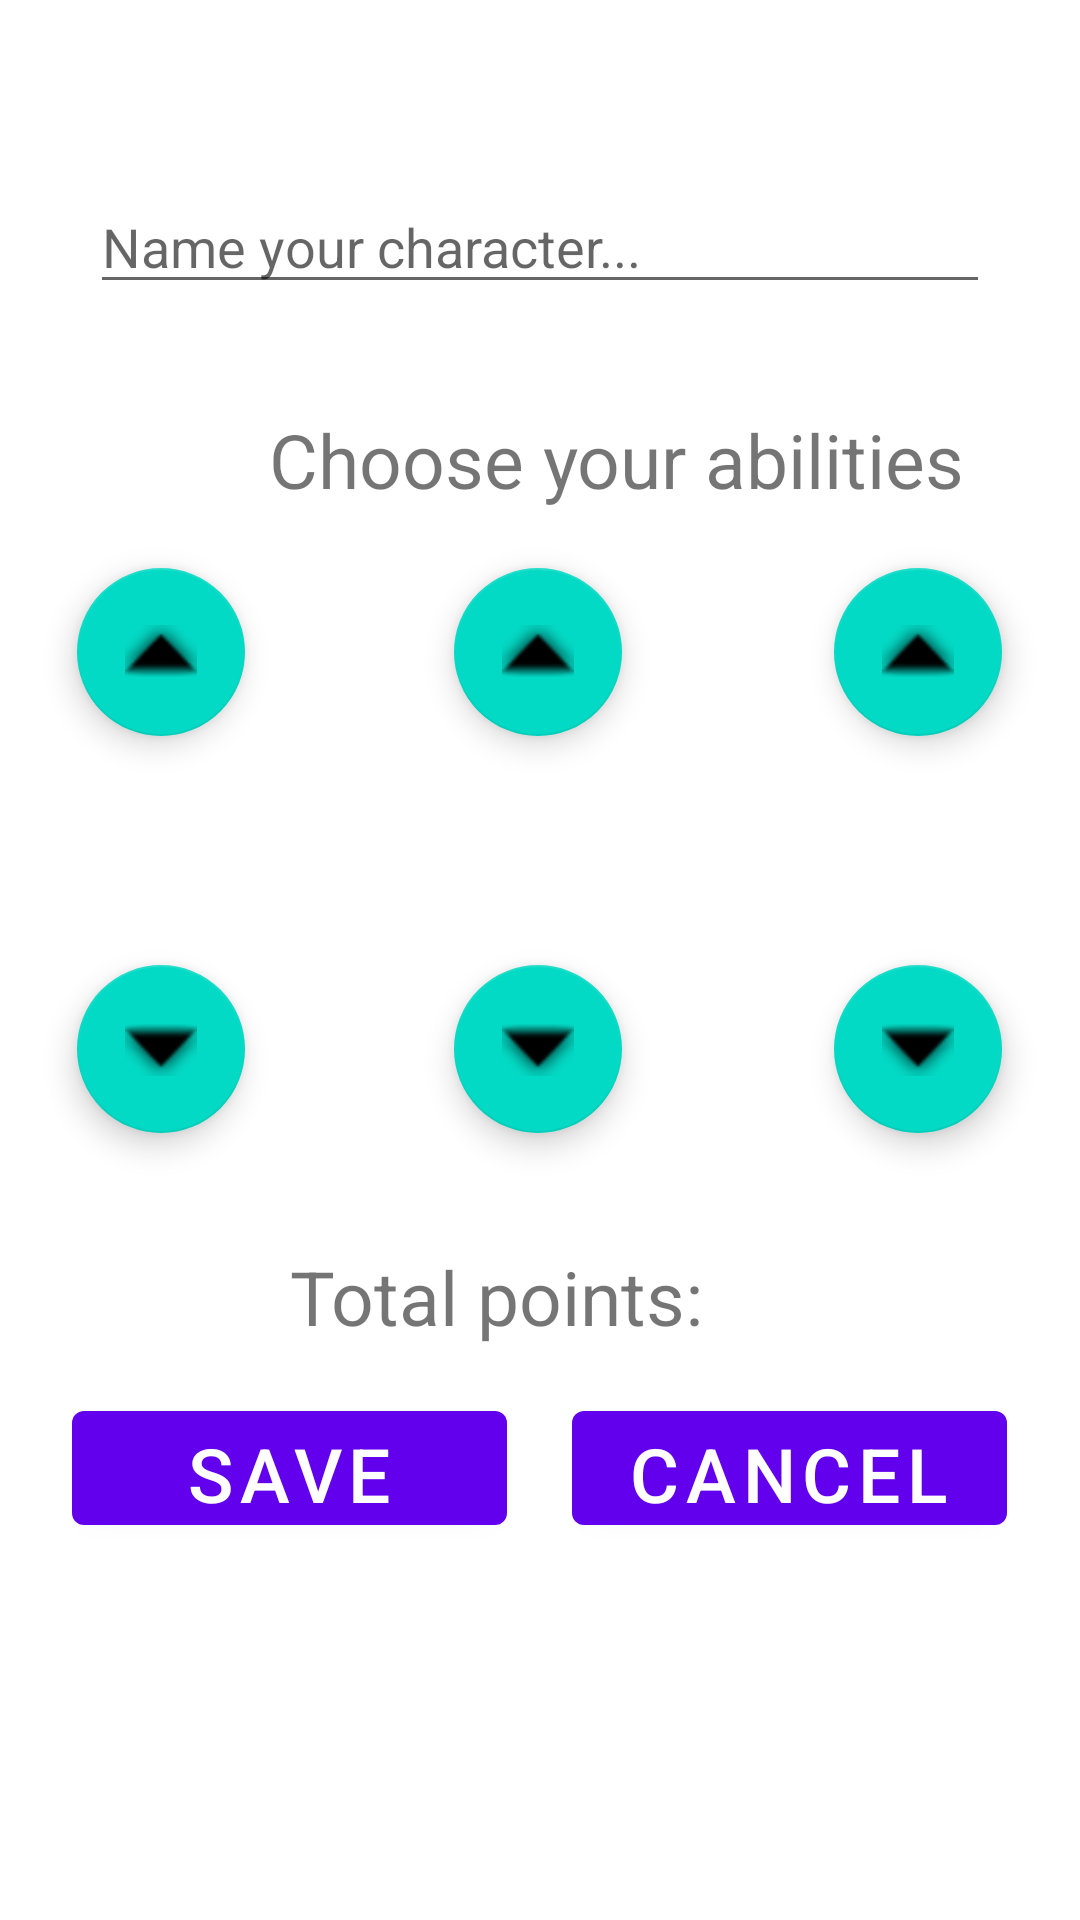

Write the Android layout XML for this screen, with the resource values it uses.
<!-- AndroidManifest.xml: application theme Theme.GhostFinder -->
<!-- res/layout/fragment_data_entry.xml -->
<?xml version="1.0" encoding="utf-8"?>
<androidx.constraintlayout.widget.ConstraintLayout xmlns:android="http://schemas.android.com/apk/res/android"
    xmlns:app="http://schemas.android.com/apk/res-auto"
    xmlns:tools="http://schemas.android.com/tools"
    android:layout_width="match_parent"
    android:layout_height="match_parent"
    tools:context=".fragments.DataEntryFragment">

    <EditText
        android:id="@+id/edit_name"
        android:layout_width="0dp"
        android:layout_height="wrap_content"
        android:layout_marginStart="30dp"
        android:layout_marginTop="60dp"
        android:layout_marginEnd="30dp"
        android:autofillHints=""
        android:hint="@string/name_your_character"
        android:inputType="text"
        app:layout_constraintEnd_toEndOf="parent"
        app:layout_constraintHorizontal_bias="0.0"
        app:layout_constraintStart_toStartOf="parent"
        app:layout_constraintTop_toTopOf="parent" />

    <Button
        android:id="@+id/save_button"
        android:layout_width="145dp"
        android:layout_height="50dp"
        android:text="@string/save"
        android:textSize="25sp"
        app:layout_constraintBottom_toBottomOf="parent"
        app:layout_constraintEnd_toEndOf="parent"
        app:layout_constraintHorizontal_bias="0.112"
        app:layout_constraintStart_toStartOf="parent"
        app:layout_constraintTop_toTopOf="parent"
        app:layout_constraintVertical_bias="0.787" />

    <Button
        android:id="@+id/cancel_button"
        android:layout_width="145dp"
        android:layout_height="50dp"
        android:text="@string/cancel"
        android:textSize="25sp"
        app:layout_constraintBottom_toBottomOf="parent"
        app:layout_constraintEnd_toEndOf="parent"
        app:layout_constraintHorizontal_bias="0.887"
        app:layout_constraintStart_toStartOf="parent"
        app:layout_constraintTop_toTopOf="parent"
        app:layout_constraintVertical_bias="0.787" />

    <TextView
        android:id="@+id/textView"
        android:layout_width="351dp"
        android:layout_height="40dp"
        android:layout_marginStart="30dp"
        android:layout_marginEnd="30dp"
        android:text="Choose your abilities"
        android:textAlignment="center"
        android:textSize="25sp"
        app:layout_constraintBottom_toBottomOf="parent"
        app:layout_constraintEnd_toEndOf="parent"
        app:layout_constraintHorizontal_bias="0.0"
        app:layout_constraintStart_toStartOf="parent"
        app:layout_constraintTop_toTopOf="parent"
        app:layout_constraintVertical_bias="0.227" />

    <TextView
        android:id="@+id/pow_textview"
        android:layout_width="wrap_content"
        android:layout_height="wrap_content"
        android:textAlignment="center"
        android:textSize="25sp"
        app:layout_constraintBottom_toBottomOf="parent"
        app:layout_constraintEnd_toEndOf="parent"
        app:layout_constraintHorizontal_bias="0.12"
        app:layout_constraintStart_toStartOf="parent"
        app:layout_constraintTop_toTopOf="parent"
        app:layout_constraintVertical_bias="0.44"
        tools:text="1" />

    <TextView
        android:id="@+id/agi_textview"
        android:layout_width="wrap_content"
        android:layout_height="wrap_content"
        android:textAlignment="center"
        android:textSize="25sp"
        app:layout_constraintBottom_toBottomOf="parent"
        app:layout_constraintEnd_toEndOf="parent"
        app:layout_constraintHorizontal_bias="0.498"
        app:layout_constraintStart_toStartOf="parent"
        app:layout_constraintTop_toTopOf="parent"
        app:layout_constraintVertical_bias="0.44"
        tools:text="1" />

    <TextView
        android:id="@+id/def_textview"
        android:layout_width="wrap_content"
        android:layout_height="wrap_content"
        android:textAlignment="center"
        android:textSize="25sp"
        app:layout_constraintBottom_toBottomOf="parent"
        app:layout_constraintEnd_toEndOf="parent"
        app:layout_constraintHorizontal_bias="0.874"
        app:layout_constraintStart_toStartOf="parent"
        app:layout_constraintTop_toTopOf="parent"
        app:layout_constraintVertical_bias="0.44"
        tools:text="1" />

    <TextView
        android:id="@+id/total_points_text"
        android:layout_width="wrap_content"
        android:layout_height="wrap_content"
        android:text="@string/total_points"
        android:textAlignment="center"
        android:textSize="25sp"
        app:layout_constraintBottom_toBottomOf="parent"
        app:layout_constraintEnd_toEndOf="parent"
        app:layout_constraintHorizontal_bias="0.434"
        app:layout_constraintStart_toStartOf="parent"
        app:layout_constraintTop_toTopOf="parent"
        app:layout_constraintVertical_bias="0.685" />

    <TextView
        android:id="@+id/total_sp"
        android:layout_width="wrap_content"
        android:layout_height="wrap_content"
        android:textAlignment="center"
        android:textSize="25sp"
        app:layout_constraintBottom_toBottomOf="parent"
        app:layout_constraintEnd_toEndOf="parent"
        app:layout_constraintHorizontal_bias="0.678"
        app:layout_constraintStart_toStartOf="parent"
        app:layout_constraintTop_toTopOf="parent"
        app:layout_constraintVertical_bias="0.685"
        tools:text="10" />

    <com.google.android.material.floatingactionbutton.FloatingActionButton
        android:id="@+id/up_pow_button"
        android:layout_width="wrap_content"
        android:layout_height="wrap_content"
        android:clickable="true"
        android:src="@android:drawable/arrow_up_float"
        app:layout_constraintBottom_toBottomOf="parent"
        app:layout_constraintEnd_toEndOf="parent"
        app:layout_constraintHorizontal_bias="0.084"
        app:layout_constraintStart_toStartOf="parent"
        app:layout_constraintTop_toTopOf="parent"
        app:layout_constraintVertical_bias="0.324" />

    <com.google.android.material.floatingactionbutton.FloatingActionButton
        android:id="@+id/up_agi_button"
        android:layout_width="wrap_content"
        android:layout_height="wrap_content"
        android:clickable="true"
        android:src="@android:drawable/arrow_up_float"
        app:layout_constraintBottom_toBottomOf="parent"
        app:layout_constraintEnd_toEndOf="parent"
        app:layout_constraintHorizontal_bias="0.498"
        app:layout_constraintStart_toStartOf="parent"
        app:layout_constraintTop_toTopOf="parent"
        app:layout_constraintVertical_bias="0.324" />

    <com.google.android.material.floatingactionbutton.FloatingActionButton
        android:id="@+id/up_def_button"
        android:layout_width="wrap_content"
        android:layout_height="wrap_content"
        android:clickable="true"
        android:src="@android:drawable/arrow_up_float"
        app:layout_constraintBottom_toBottomOf="parent"
        app:layout_constraintEnd_toEndOf="parent"
        app:layout_constraintHorizontal_bias="0.915"
        app:layout_constraintStart_toStartOf="parent"
        app:layout_constraintTop_toTopOf="parent"
        app:layout_constraintVertical_bias="0.324" />

    <com.google.android.material.floatingactionbutton.FloatingActionButton
        android:id="@+id/down_pow_button"
        android:layout_width="wrap_content"
        android:layout_height="wrap_content"
        android:clickable="true"
        android:src="@android:drawable/arrow_down_float"
        app:layout_constraintBottom_toBottomOf="parent"
        app:layout_constraintEnd_toEndOf="parent"
        app:layout_constraintHorizontal_bias="0.084"
        app:layout_constraintStart_toStartOf="parent"
        app:layout_constraintTop_toTopOf="parent"
        app:layout_constraintVertical_bias="0.551" />

    <com.google.android.material.floatingactionbutton.FloatingActionButton
        android:id="@+id/down_agi_button"
        android:layout_width="wrap_content"
        android:layout_height="wrap_content"
        android:clickable="true"
        android:src="@android:drawable/arrow_down_float"
        app:layout_constraintBottom_toBottomOf="parent"
        app:layout_constraintEnd_toEndOf="parent"
        app:layout_constraintHorizontal_bias="0.498"
        app:layout_constraintStart_toStartOf="parent"
        app:layout_constraintTop_toTopOf="parent"
        app:layout_constraintVertical_bias="0.551" />

    <com.google.android.material.floatingactionbutton.FloatingActionButton
        android:id="@+id/down_def_button"
        android:layout_width="wrap_content"
        android:layout_height="wrap_content"
        android:clickable="true"
        android:src="@android:drawable/arrow_down_float"
        app:layout_constraintBottom_toBottomOf="parent"
        app:layout_constraintEnd_toEndOf="parent"
        app:layout_constraintHorizontal_bias="0.915"
        app:layout_constraintStart_toStartOf="parent"
        app:layout_constraintTop_toTopOf="parent"
        app:layout_constraintVertical_bias="0.551" />

</androidx.constraintlayout.widget.ConstraintLayout>
<!-- resources referenced by this layout -->
<resources>
  <string name="cancel">Cancel</string>
  <string name="name_your_character">Name your character...</string>
  <string name="save">Save</string>
  <string name="total_points">Total points:</string>
  <style name="Theme.GhostFinder" parent="Theme.MaterialComponents.DayNight.DarkActionBar">
          
          <item name="colorPrimary">@color/purple_500</item>
          <item name="colorPrimaryVariant">@color/purple_700</item>
          <item name="colorOnPrimary">@color/white</item>
          
          <item name="colorSecondary">@color/teal_200</item>
          <item name="colorSecondaryVariant">@color/teal_700</item>
          <item name="colorOnSecondary">@color/black</item>
          
          <item name="android:statusBarColor" tools:targetApi="l">?attr/colorPrimaryVariant</item>
          
      </style>
  <!-- not gathered from this repository: default colours our renderer supplied (Android Studio template values) -->
  <color name="purple_500">#FF6200EE</color>
  <color name="purple_700">#FF3700B3</color>
  <color name="teal_200">#FF03DAC5</color>
  <color name="teal_700">#FF018786</color>
  <color name="black">#FF000000</color>
  <color name="white">#FFFFFFFF</color>
</resources>
